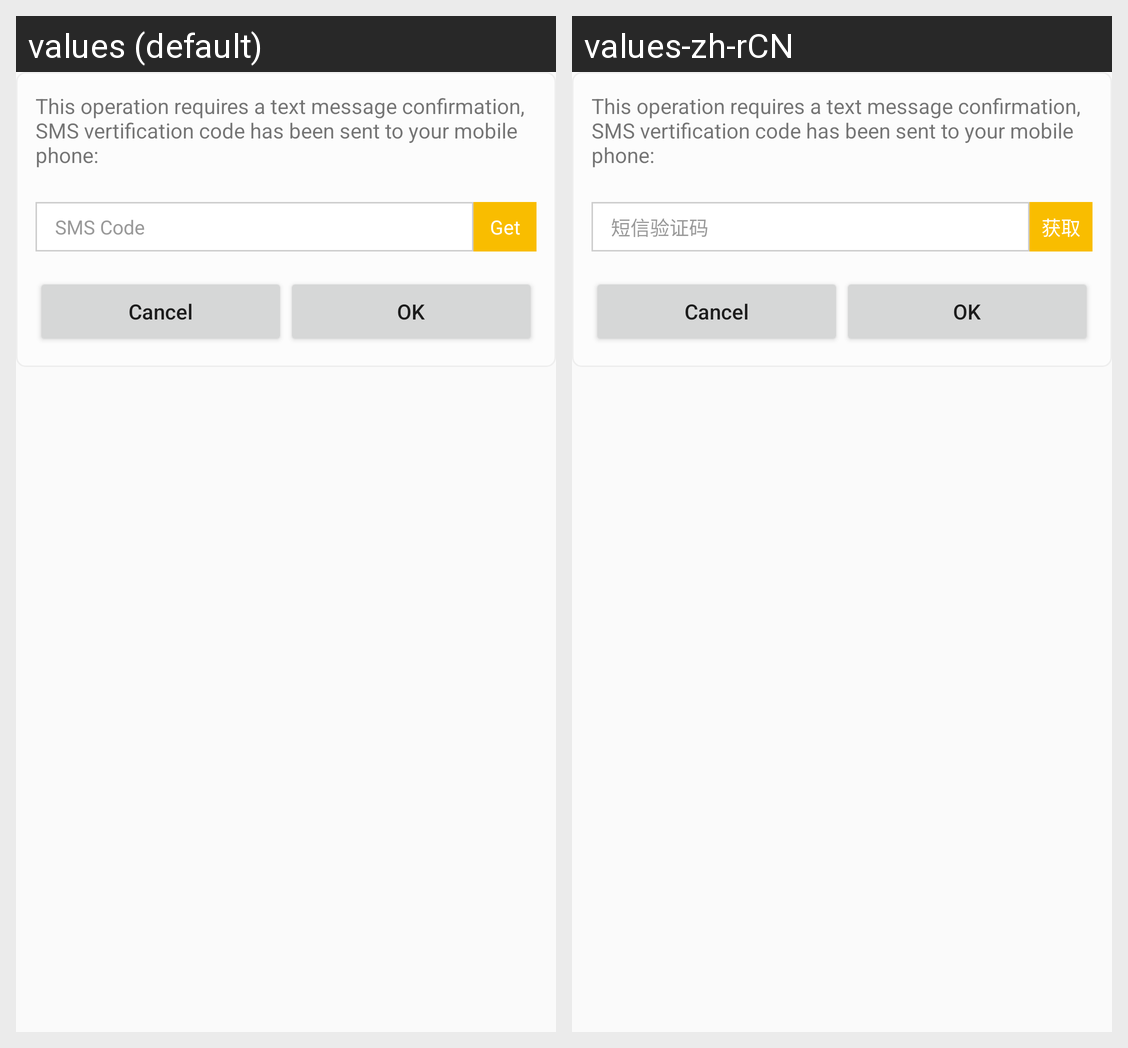

For this localized Android screen grid, give each drawn string resource with its value in every locale shown.
Android screen res/layout/dailog_set_smscode.xml rendered under 2 locales, left to right: values (default), values-zh-rCN. Device: Nexus 5 (rendered at 1080×1920; each locale shown at half size, 540×960, under a caption strip naming it); theme AppTheme.
Strings drawn on this screen, with the default value and each locale's value (text and hints the layout hard-codes, and strings that could not be matched under every locale, appear in the picture but are not listed):

SMS_Code
  values: SMS Code
  values-zh-rCN: 短信验证码

get
  values: Get
  values-zh-rCN: 获取
